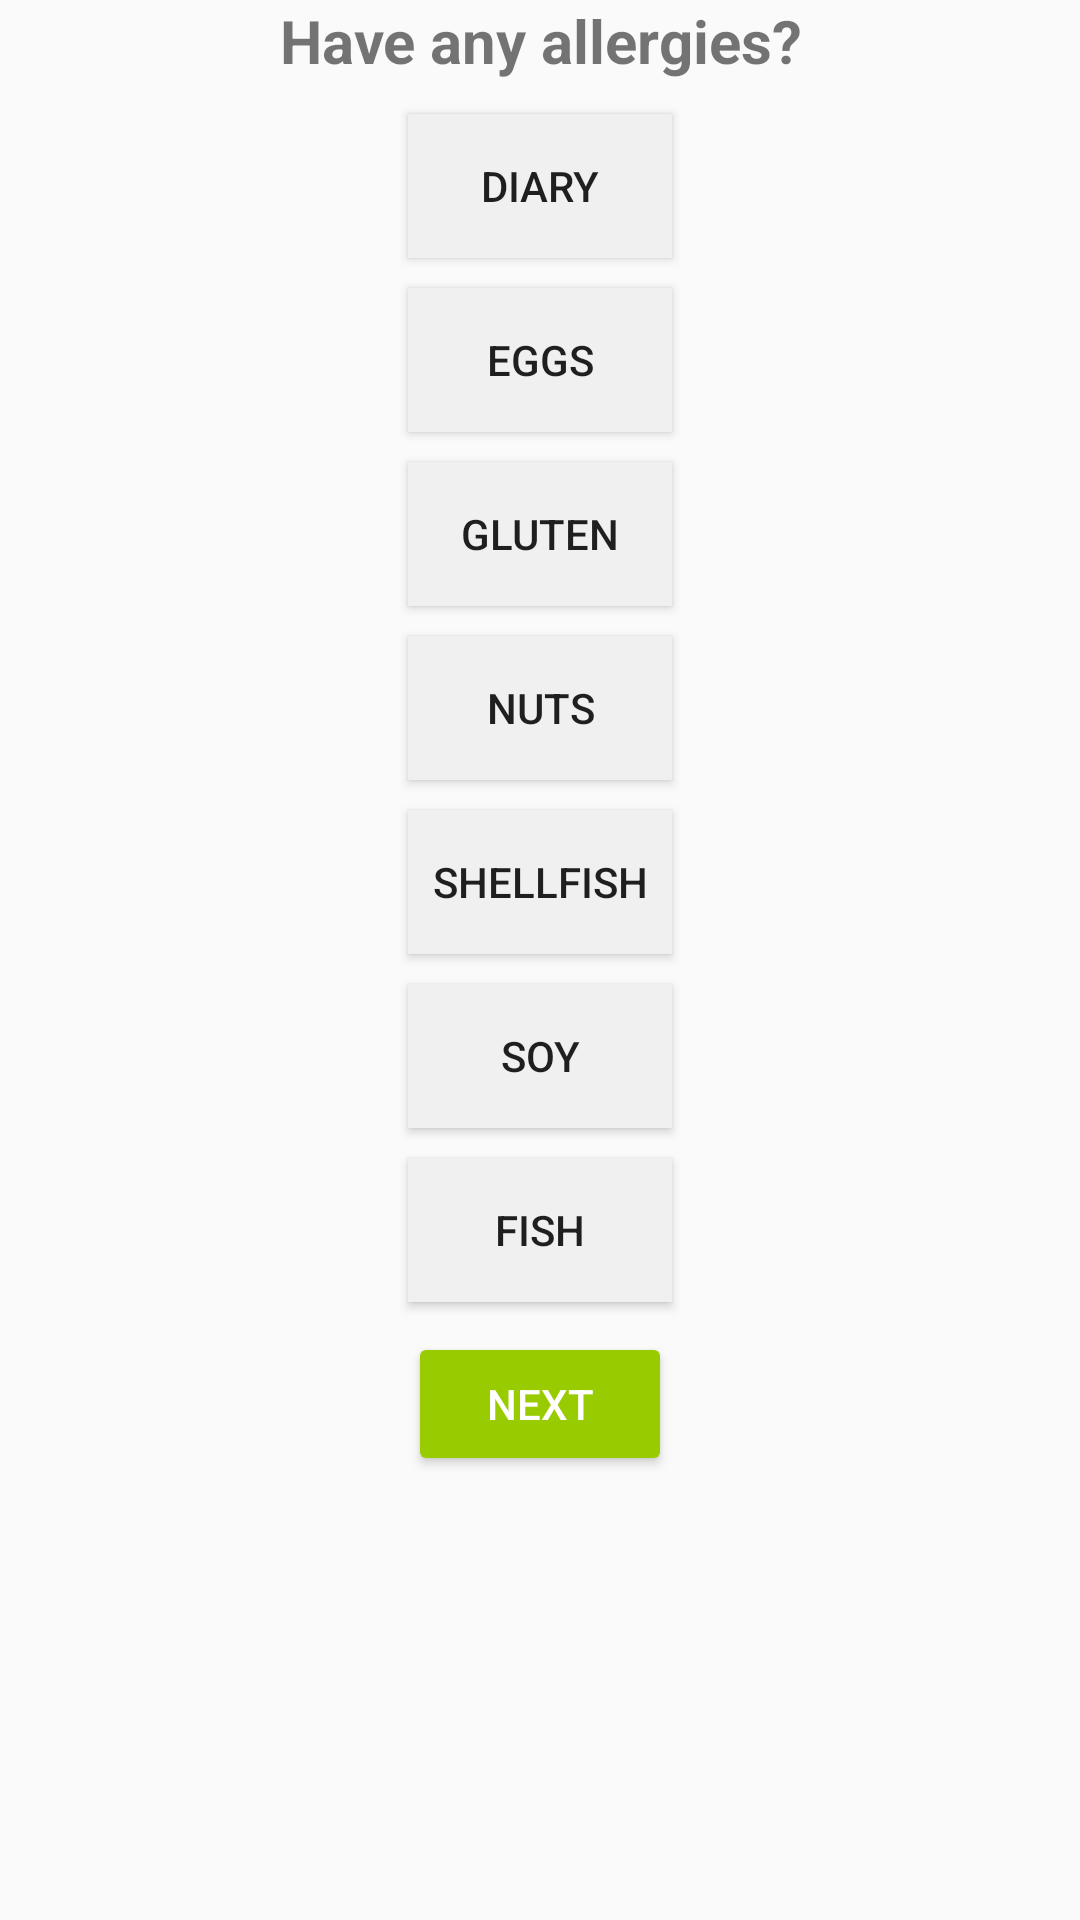

Layout XML and referenced resources for this Android screen:
<!-- AndroidManifest.xml: application theme AppTheme -->
<!-- res/layout/activity_allergies.xml -->
<?xml version="1.0" encoding="utf-8"?>
<RelativeLayout xmlns:android="http://schemas.android.com/apk/res/android"
    xmlns:tools="http://schemas.android.com/tools"
    android:id="@+id/activity_main"
    android:layout_width="match_parent"
    android:layout_height="match_parent"
    android:paddingBottom="@dimen/activity_vertical_margin"
    android:paddingLeft="@dimen/activity_horizontal_margin"
    android:paddingRight="@dimen/activity_horizontal_margin"
    android:paddingTop="@dimen/activity_vertical_margin">

    <ScrollView
        android:layout_width="match_parent"
        android:layout_height="match_parent">
        <RelativeLayout
            android:layout_width="match_parent"
            android:layout_height="match_parent">

            <TextView
                android:id="@+id/allergiesText"
                android:layout_width="match_parent"
                android:layout_height="match_parent"
                android:text="Have any allergies?"
                android:textSize="20dp"
                android:textStyle="bold"
                android:gravity="center_horizontal"
                android:layout_alignParentTop="true"/>

            <ToggleButton
                android:id="@+id/dairy"
                android:layout_width="wrap_content"
                android:layout_height="wrap_content"
                android:layout_alignParentTop="true"
                android:layout_centerHorizontal="true"
                android:layout_below="@+id/allergiesText"
                android:layout_marginTop="38dp"
                android:background="@drawable/my_btn_toggle"
                android:text="Dairy"
                android:textOff="Diary"
                android:textOn="Diary"
                android:onClick="diary_clicked"/>

            <ToggleButton
                android:id="@+id/Egg"
                android:layout_width="wrap_content"
                android:layout_height="wrap_content"
                android:layout_alignStart="@+id/dairy"
                android:layout_below="@+id/dairy"
                android:layout_marginTop="10dp"
                android:background="@drawable/my_btn_toggle"
                android:onClick="egg_clicked"
                android:text="Eggs"
                android:textOff="Eggs"
                android:textOn="Egg" />

            <ToggleButton
                android:id="@+id/FIsh"
                android:layout_width="wrap_content"
                android:layout_height="wrap_content"
                android:layout_alignEnd="@+id/soy"
                android:layout_below="@+id/soy"
                android:layout_marginTop="10dp"
                android:background="@drawable/my_btn_toggle"
                android:text="Fish"
                android:textOff="Fish"
                android:textOn="Fish"
                android:onClick="fish_clicked"/>

            <ToggleButton
                android:id="@+id/Gluten"
                android:layout_width="wrap_content"
                android:layout_height="wrap_content"
                android:layout_below="@+id/Egg"
                android:layout_centerHorizontal="true"
                android:layout_marginTop="10dp"
                android:background="@drawable/my_btn_toggle"
                android:text="Gluten"
                android:textOff="Gluten"
                android:textOn="Gluten"
                android:onClick="gluten_clicked"/>

            <ToggleButton
                android:id="@+id/Nuts"
                android:layout_width="wrap_content"
                android:layout_height="wrap_content"
                android:layout_alignStart="@+id/Egg"
                android:layout_below="@+id/Gluten"
                android:layout_marginTop="10dp"
                android:background="@drawable/my_btn_toggle"
                android:text="Nuts"
                android:textOff="Nuts"
                android:textOn="Nuts"
                android:onClick="nuts_clicked"/>

            <ToggleButton
                android:id="@+id/Shellfish"
                android:layout_width="wrap_content"
                android:layout_height="wrap_content"
                android:layout_below="@+id/Nuts"
                android:layout_centerHorizontal="true"
                android:layout_marginTop="10dp"
                android:background="@drawable/my_btn_toggle"
                android:text="Shellfish"
                android:textOff="Shellfish"
                android:textOn="Shellfish"
                android:onClick="shellfish_clicked"/>

            <ToggleButton
                android:id="@+id/soy"
                android:layout_width="wrap_content"
                android:layout_height="wrap_content"
                android:layout_alignStart="@+id/Nuts"
                android:layout_below="@+id/Shellfish"
                android:layout_marginTop="10dp"
                android:background="@drawable/my_btn_toggle"
                android:text="Soy"
                android:textOff="Soy"
                android:textOn="Soy"
                android:onClick="soy_clicked"/>

            <Button
                android:id="@+id/next"
                style="@style/Widget.AppCompat.Button"
                android:layout_width="wrap_content"
                android:layout_height="wrap_content"
                android:layout_below="@+id/FIsh"
                android:layout_centerHorizontal="true"
                android:layout_marginTop="10dp"
                android:backgroundTint="@android:color/holo_green_light"
                android:onClick="next2"
                android:text="Next"
                android:textColor="@android:color/background_light" />

        </RelativeLayout>
    </ScrollView>

</RelativeLayout>
<!-- resources referenced by this layout -->
<resources>
  <!-- drawable my_btn_toggle (drawable) -->
  <?xml version="1.0" encoding="utf-8"?>
  <selector xmlns:android="http://schemas.android.com/apk/res/android">
      <item android:state_checked="false" android:drawable="@color/gray"  />
      <item android:state_checked="true" android:drawable="@color/colorPrimary"  />
  </selector>
  <style name="AppTheme" parent="Theme.AppCompat.Light.DarkActionBar">
          
          <item name="colorPrimary">@color/colorPrimary</item>
          <item name="colorPrimaryDark">@color/colorPrimaryDark</item>
          <item name="colorAccent">@color/colorAccent</item>
      </style>
  <color name="gray">#F0F0F0</color>
  <color name="colorPrimary">#006400</color>
  <color name="colorPrimaryDark">#003200</color>
  <color name="colorAccent">#197319</color>
</resources>
